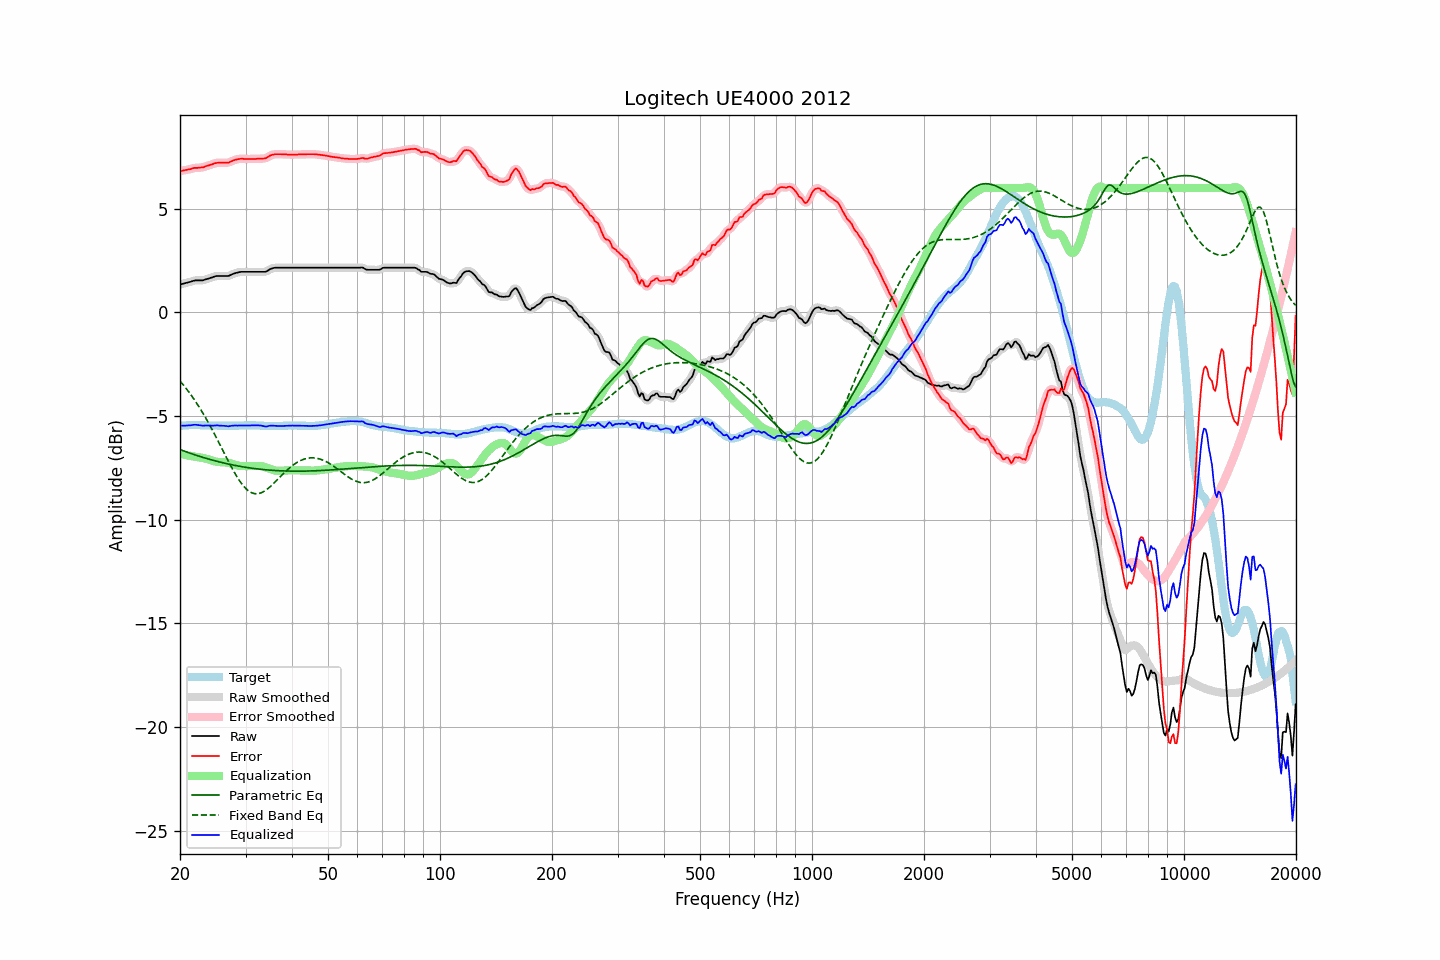

The data file committed next to this chart (first rows):
frequency, raw, error, smoothed, error_smoothed, equalization, parametric_eq, fixed_band_eq, equalized_raw, equalized_smoothed, target
20.00, 1.35, 6.82, 1.35, 6.82, -6.81, -6.61, -3.30, -5.47, -5.47, -5.48
20.20, 1.37, 6.83, 1.37, 6.84, -6.83, -6.64, -3.39, -5.46, -5.46, -5.47
20.40, 1.39, 6.85, 1.39, 6.85, -6.85, -6.67, -3.49, -5.46, -5.46, -5.46
20.61, 1.41, 6.86, 1.41, 6.86, -6.87, -6.70, -3.58, -5.46, -5.46, -5.46
20.81, 1.43, 6.88, 1.43, 6.88, -6.88, -6.73, -3.68, -5.46, -5.46, -5.45
21.02, 1.45, 6.89, 1.45, 6.89, -6.90, -6.76, -3.78, -5.45, -5.45, -5.45
21.23, 1.47, 6.90, 1.47, 6.91, -6.92, -6.78, -3.89, -5.45, -5.45, -5.44
21.44, 1.49, 6.93, 1.49, 6.93, -6.93, -6.81, -3.99, -5.44, -5.44, -5.44
21.66, 1.52, 6.95, 1.52, 6.95, -6.94, -6.84, -4.10, -5.43, -5.43, -5.44
21.87, 1.54, 6.97, 1.54, 6.97, -6.96, -6.86, -4.22, -5.42, -5.42, -5.44
22.09, 1.55, 6.97, 1.55, 6.98, -6.97, -6.89, -4.33, -5.42, -5.42, -5.43
22.31, 1.55, 6.98, 1.55, 6.98, -6.98, -6.91, -4.45, -5.43, -5.43, -5.43
22.54, 1.55, 6.98, 1.55, 6.98, -6.99, -6.94, -4.57, -5.44, -5.44, -5.44
22.76, 1.55, 6.99, 1.55, 6.99, -7.00, -6.96, -4.70, -5.45, -5.45, -5.45
22.99, 1.55, 6.99, 1.55, 7.00, -7.01, -6.99, -4.83, -5.46, -5.46, -5.45
23.22, 1.57, 7.01, 1.57, 7.02, -7.03, -7.01, -4.96, -5.46, -5.46, -5.45
23.45, 1.60, 7.06, 1.59, 7.05, -7.05, -7.03, -5.09, -5.45, -5.46, -5.46
23.69, 1.62, 7.07, 1.62, 7.07, -7.07, -7.06, -5.23, -5.45, -5.45, -5.46
23.92, 1.64, 7.10, 1.64, 7.10, -7.10, -7.08, -5.37, -5.46, -5.46, -5.46
24.16, 1.67, 7.13, 1.66, 7.12, -7.13, -7.10, -5.51, -5.46, -5.46, -5.46
24.40, 1.69, 7.15, 1.69, 7.15, -7.15, -7.12, -5.65, -5.46, -5.46, -5.46
24.65, 1.72, 7.17, 1.72, 7.18, -7.17, -7.14, -5.80, -5.46, -5.45, -5.46
24.89, 1.75, 7.21, 1.74, 7.20, -7.19, -7.16, -5.95, -5.44, -5.45, -5.46
25.14, 1.76, 7.22, 1.76, 7.22, -7.21, -7.18, -6.10, -5.45, -5.45, -5.46
25.39, 1.76, 7.22, 1.76, 7.22, -7.21, -7.20, -6.25, -5.46, -5.45, -5.47
25.65, 1.76, 7.22, 1.76, 7.23, -7.22, -7.22, -6.40, -5.46, -5.46, -5.47
25.91, 1.76, 7.22, 1.76, 7.23, -7.22, -7.24, -6.56, -5.46, -5.46, -5.47
26.16, 1.76, 7.22, 1.76, 7.22, -7.22, -7.26, -6.71, -5.47, -5.47, -5.47
26.43, 1.76, 7.22, 1.76, 7.22, -7.23, -7.28, -6.86, -5.47, -5.47, -5.47
26.69, 1.76, 7.22, 1.76, 7.22, -7.24, -7.29, -7.02, -5.48, -5.48, -5.47
26.96, 1.76, 7.22, 1.77, 7.23, -7.25, -7.31, -7.17, -5.49, -5.48, -5.47
27.23, 1.79, 7.25, 1.79, 7.26, -7.27, -7.33, -7.32, -5.48, -5.48, -5.47
27.50, 1.83, 7.29, 1.82, 7.29, -7.29, -7.35, -7.46, -5.47, -5.47, -5.47
27.77, 1.86, 7.33, 1.86, 7.33, -7.32, -7.36, -7.60, -5.46, -5.46, -5.47
28.05, 1.89, 7.36, 1.89, 7.35, -7.34, -7.38, -7.74, -5.46, -5.46, -5.47
28.33, 1.91, 7.38, 1.91, 7.38, -7.37, -7.39, -7.87, -5.46, -5.46, -5.47
28.62, 1.93, 7.39, 1.93, 7.39, -7.39, -7.41, -8.00, -5.46, -5.46, -5.47
28.90, 1.95, 7.40, 1.95, 7.41, -7.40, -7.42, -8.12, -5.45, -5.45, -5.46
29.19, 1.96, 7.41, 1.96, 7.41, -7.41, -7.43, -8.23, -5.45, -5.45, -5.46
29.48, 1.96, 7.41, 1.96, 7.41, -7.41, -7.45, -8.33, -5.45, -5.45, -5.46
29.78, 1.96, 7.40, 1.96, 7.41, -7.41, -7.46, -8.42, -5.45, -5.45, -5.45
30.08, 1.96, 7.40, 1.96, 7.41, -7.41, -7.47, -8.50, -5.45, -5.45, -5.45
30.38, 1.96, 7.40, 1.96, 7.40, -7.41, -7.48, -8.57, -5.45, -5.45, -5.45
30.68, 1.96, 7.40, 1.96, 7.40, -7.41, -7.50, -8.63, -5.45, -5.45, -5.45
30.99, 1.96, 7.40, 1.96, 7.40, -7.41, -7.51, -8.68, -5.45, -5.45, -5.45
31.30, 1.96, 7.40, 1.96, 7.40, -7.41, -7.52, -8.71, -5.45, -5.45, -5.45
31.61, 1.96, 7.40, 1.96, 7.41, -7.41, -7.53, -8.73, -5.45, -5.45, -5.45
31.93, 1.96, 7.40, 1.96, 7.41, -7.41, -7.54, -8.75, -5.45, -5.45, -5.45
32.24, 1.96, 7.41, 1.96, 7.41, -7.41, -7.55, -8.75, -5.45, -5.45, -5.46
32.57, 1.96, 7.41, 1.96, 7.41, -7.41, -7.56, -8.73, -5.45, -5.45, -5.46
32.89, 1.96, 7.41, 1.96, 7.42, -7.41, -7.57, -8.71, -5.45, -5.45, -5.46
33.22, 1.96, 7.42, 1.96, 7.42, -7.42, -7.57, -8.68, -5.46, -5.47, -5.47
33.55, 1.96, 7.43, 1.95, 7.42, -7.44, -7.58, -8.64, -5.48, -5.49, -5.47
33.89, 1.96, 7.43, 1.97, 7.44, -7.46, -7.59, -8.59, -5.50, -5.50, -5.48
34.23, 1.99, 7.46, 1.99, 7.47, -7.49, -7.60, -8.54, -5.50, -5.49, -5.48
34.57, 2.04, 7.51, 2.04, 7.51, -7.52, -7.60, -8.48, -5.48, -5.48, -5.48
34.92, 2.09, 7.56, 2.08, 7.56, -7.55, -7.61, -8.41, -5.46, -5.47, -5.48
35.27, 2.12, 7.59, 2.12, 7.59, -7.58, -7.61, -8.34, -5.46, -5.46, -5.48
35.62, 2.14, 7.61, 2.14, 7.62, -7.60, -7.62, -8.27, -5.46, -5.46, -5.48
35.97, 2.16, 7.63, 2.15, 7.63, -7.62, -7.62, -8.19, -5.46, -5.47, -5.48
... 635 more rows
